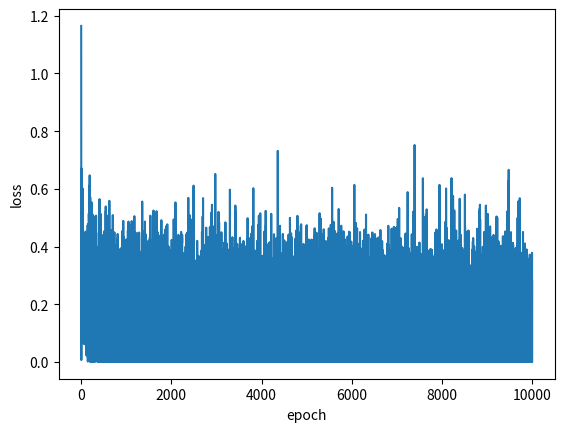

This chart was generated by the following Python code: (Note: this script raises an exception after producing the figure.)
#!/usr/bin/env python
# coding: utf-8

# In[1]:


import numpy as np
import random
import matplotlib.pyplot as plt

get_ipython().run_line_magic('matplotlib', 'inline')

epochs = 10000
learning_rate = 0.05

train_inp = np.array([[0, 0], [0, 1], [1, 0], [1, 1]])
train_out = np.array([0, 1, 1, 0])

W1 = np.random.randn(2,2)
W2 = np.random.randn(2,1)
b1 = np.random.randn(1,2)
b2 = np.random.randn(1,1)

def tanh(x):
    numerator = np.exp(x) - np.exp(-x)
    denominator = np.exp(x) + np.exp(-x)
    return numerator / denominator

def BP(w, y, x = 1) :
    Y = (1 - y) * (1 + y)
    return w * Y * x

def MSE(t, y) :
    return (y - t) ** 2

errors = []
for epoch in range(epochs):
    for batch in range(4):
        idx = random.randint(0,3)
        xin = train_inp[idx].reshape(1,2)
        ans = train_out[idx]
        
        net1 = tanh(np.matmul(xin,W1) + b1)
        net2 = tanh(np.matmul(net1,W2) + b2)
        
        loss = MSE(ans, net2)
        
        delta_W1 = np.zeros((2,2))
        delta_W2 = np.zeros((2,1))
        delta_b1 = np.zeros((1,2))
        delta_b2 = np.zeros((1,1))
        
        weight = ans - net2
        
        delta_W1 = - BP(weight, net2) * BP(W2.T, net1, x = xin.T)
        delta_W2 = - BP(weight, net2, x = net1.T)
        delta_b1 = - BP(weight, net2) * BP(W2.T, net1)
        delta_b2 = - BP(weight, net2)
        
        W1 = W1 - learning_rate * delta_W1
        W2 = W2 - learning_rate * delta_W2
        
        b1 = b1 - learning_rate * delta_b1
        b2 = b2 - learning_rate * delta_b2
        
    if epoch % 500 == 0 : 
        print("epoch[%i/%i] loss: %.4f" % (epoch, epochs, float(loss)))
        
    errors.append(loss)

loss =  np.array(errors)
plt.plot(loss.reshape(epochs))
plt.xlabel("epoch")
plt.ylabel("loss")

for idx in range(4):
    xin = train_inp[idx]
    ans = train_out[idx]
    
    net1 = tanh(np.matmul(xin,W1)+b1)
    net2 = tanh(np.matmul(net1,W2)+b2)

    pred = net2
    
    print("input: ", xin, ", answer: ", ans, ", pred: {:.4f}".format(float(pred)))
    
np.savetxt("20180594_layer2_weight",(W1, W2, b1, b2),fmt="%s")


# In[4]:


import numpy as np
import random
import matplotlib.pyplot as plt

get_ipython().run_line_magic('matplotlib', 'inline')

epochs = 10000
learning_rate = 0.05

train_inp = np.array([[0, 0], [0, 1], [1, 0], [1, 1]])
train_out = np.array([0, 1, 1, 0])

W1 = np.random.randn(2,1)
b1 = np.random.randn(1,1)

def tanh(x):
    numerator = np.exp(x) - np.exp(-x)
    denominator = np.exp(x) + np.exp(-x)
    return numerator / denominator

def BP(w, y, x = 1) :
    Y = (1 - y) * (1 + y)
    return w * Y * x

def MSE(t, y) :
    return (y - t) ** 2

errors = []
for epoch in range(epochs):
    for batch in range(4):
        idx = random.randint(0,3)
        xin = train_inp[idx].reshape(1,2)
        ans = train_out[idx]
        
        net1 = tanh(np.dot(xin, W1) + b1)

        loss = MSE(ans, net1)
        
        delta_W1 = np.zeros((2,1))
        delta_b1 = np.zeros((1,2))
        
        weight = ans - net1
        
        delta_W1 = - BP(weight, net1)
        delta_b1 = - BP(weight, net1)
        
        W1 = W1 - learning_rate * delta_W1
        
        b1 = b1 - learning_rate * delta_b1
        
    if epoch % 500 == 0 : 
        print("epoch[%i/%i] loss: %.4f" % (epoch, epochs, float(loss)))
        
    errors.append(loss)

loss =  np.array(errors)
plt.plot(loss.reshape(epochs))
plt.xlabel("epoch")
plt.ylabel("loss")

for idx in range(4):
    xin = train_inp[idx]
    ans = train_out[idx]
    
    net1 = tanh(np.matmul(xin,W1)+b1)

    pred = net1
    
    print("input: ", xin, ", answer: ", ans, ", pred: {:.4f}".format(float(pred)))

np.savetxt("20180594_layer1_weight",(W1, b1),fmt="%s")

